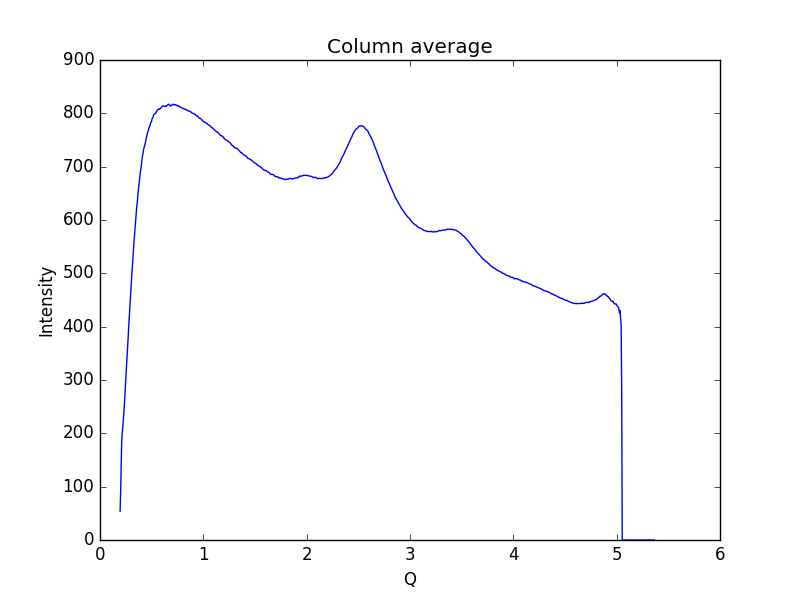

The table this chart was drawn from, first rows:
0.19448614755544588, 53.8167
0.1997, 88.93
0.2048, 137
0.21, 184.3
0.2152, 201.7
0.2204, 211
0.2255, 224.7
0.2307, 237.8
0.2359, 253.5
0.2411, 272.9
0.2462, 291.2
0.2514, 307.9
0.2566, 326.7
0.2618, 343.6
0.2669, 359.5
0.2721, 378
0.2773, 398.4
0.2825, 414.3
0.2876, 429.9
0.2928, 446.3
0.298, 465.6
0.3032, 483.8
0.3083, 498.6
0.3135, 514.1
0.3187, 530.6
0.3239, 545.8
0.329, 559.2
0.3342, 572.3
0.3394, 585.2
0.3446, 599.1
0.3497, 611.8
0.3549, 623
0.3601, 632.2
0.3653, 643.8
0.3704, 654.7
0.3756, 664.5
0.3808, 673.2
0.386, 682.4
0.3911, 690.5
0.3963, 696.6
0.4015, 704
0.4067, 714.1
0.4118, 720.9
0.417, 725.9
0.4222, 732.8
0.4274, 735.8
0.4325, 739.2
0.4377, 743.7
0.4429, 749.2
0.4481, 753
0.4532, 758.2
0.4584, 762.6
0.4636, 765.2
0.4688, 768.7
0.4739, 773
0.4791, 775.3
0.4843, 777.3
0.4895, 781.4
0.4946, 783.7
0.4998, 785.9
0.505, 790.2
... 939 more rows
